Run: headless pygame with SDL's dummy video driver; simulated clock (each Clock.tick advances the game by its frame time, no real sleeping); random seed 0; keys injected as events and as key.get_pressed() state; no mouse input.
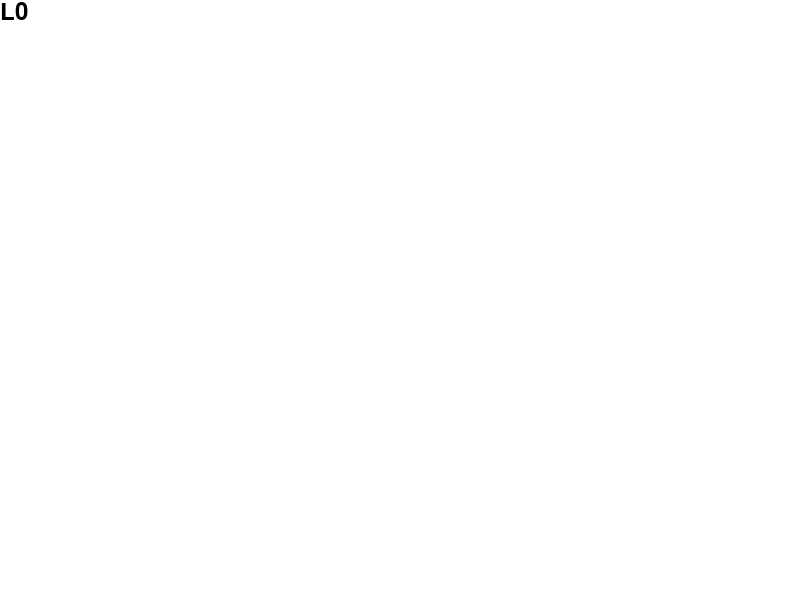
Frame 1 of 4 · flips 1–60 · no input
Frame 2 of 4 · flips 61–180 · tapped SPACE, RETURN · held RIGHT (→), D · screen unchanged from frame 1, image omitted
Frame 3 of 4 · flips 181–300 · held DOWN (↓), S · screen unchanged from frame 2, image omitted
Frame 4 of 4 · flips 301–420 · held LEFT (←), A, UP (↑), W · screen unchanged from frame 3, image omitted

The pygame program that drew these frames:

import pygame
import time

def display_list_gradually(data_list, screen_width=800, screen_height=600, background_color=(255, 255, 255), text_color=(0, 0, 0), font_size=36, display_interval_ms=500):
    """
    Displays a list of strings on a Pygame screen, adding one element at a time at a specified interval,
    positioned at the top-left corner.

    Args:
        data_list (list): The list of strings to display.
        screen_width (int): The width of the Pygame screen.
        screen_height (int): The height of the Pygame screen.
        background_color (tuple): The RGB color of the background.
        text_color (tuple): The RGB color of the text.
        font_size (int): The size of the font.
        display_interval_ms (int): The interval in milliseconds between adding each element.
    """
    pygame.init()
    screen = pygame.display.set_mode((screen_width, screen_height))
    pygame.display.set_caption("Gradual List Display")
    font = pygame.font.Font(None, font_size)
    displayed_text = ""
    start_time = time.time()
    index = 0

    running = True
    while running:
        current_time = time.time()
        elapsed_time_ms = (current_time - start_time) * 1000

        for event in pygame.event.get():
            if event.type == pygame.QUIT:
                running = False

        screen.fill(background_color)

        if index < len(data_list) and elapsed_time_ms >= index * display_interval_ms:
            displayed_text += data_list[index]
            index += 1

        text_surface = font.render(displayed_text, True, text_color)
        text_rect = text_surface.get_rect(topleft=(0, 0))  # Position at top-left
        screen.blit(text_surface, text_rect)

        pygame.display.flip()

        # Cap the frame rate
        pygame.time.Clock().tick(60)

    pygame.quit()

if __name__ == '__main__':
    my_list = ['L0', 'L0', 'L0', 'L0', 'L0', 'L0', 'L2', 'L2', 'L2', 'L2', 'L1', 'L1', 'L1', 'L1', 'L1', 'L1']
    display_list_gradually(my_list)
